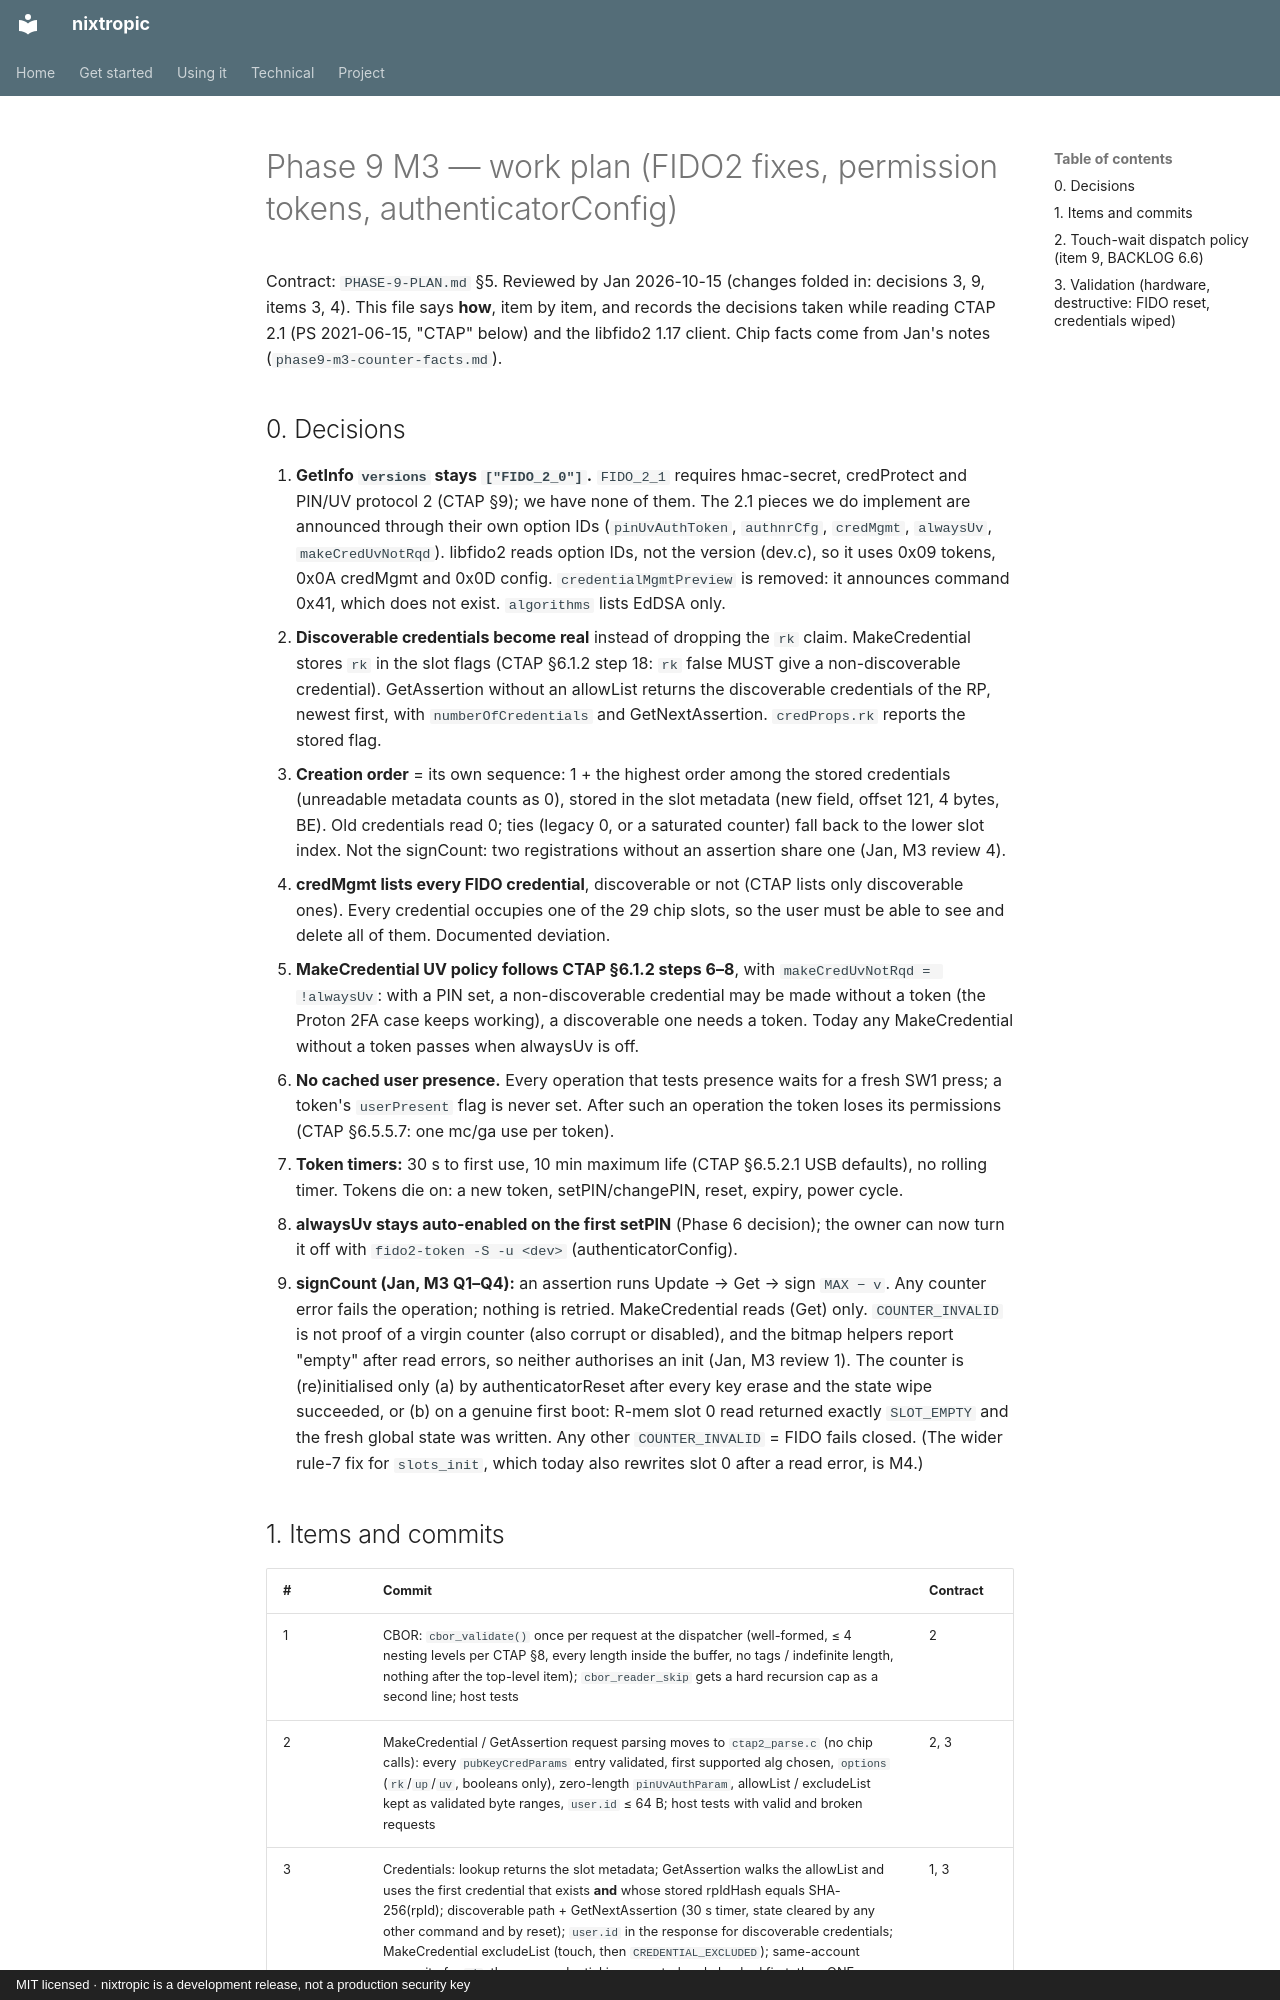

repository: jjacke13/nixtropic · page: PHASE-9-M3-WORKPLAN/index.html · generator: mkdocs · copyright: MIT licensed · nixtropic is a development release, not a production security key

# Phase 9 M3 — work plan (FIDO2 fixes, permission tokens, authenticatorConfig)

Contract: `PHASE-9-PLAN.md` §5. Reviewed by Jan 2026-10-15 (changes folded in: decisions
3, 9, items 3, 4). This file says **how**, item by item, and records the
decisions taken while reading CTAP 2.1 (PS 2021-06-15, "CTAP" below) and the libfido2
1.17 client. Chip facts come from Jan's notes (`phase9-m3-counter-facts.md`).

## 0. Decisions

1. **GetInfo `versions` stays `["FIDO_2_0"]`.** `FIDO_2_1` requires hmac-secret,
   credProtect and PIN/UV protocol 2 (CTAP §9); we have none of them. The 2.1 pieces we
   do implement are announced through their own option IDs (`pinUvAuthToken`,
   `authnrCfg`, `credMgmt`, `alwaysUv`, `makeCredUvNotRqd`). libfido2 reads option IDs,
   not the version (dev.c), so it uses 0x09 tokens, 0x0A credMgmt and 0x0D config.
   `credentialMgmtPreview` is removed: it announces command 0x41, which does not exist.
   `algorithms` lists EdDSA only.
2. **Discoverable credentials become real** instead of dropping the `rk` claim.
   MakeCredential stores `rk` in the slot flags (CTAP §6.1.2 step 18: `rk` false MUST
   give a non-discoverable credential). GetAssertion without an allowList returns the
   discoverable credentials of the RP, newest first, with `numberOfCredentials` and
   GetNextAssertion. `credProps.rk` reports the stored flag.
3. **Creation order** = its own sequence: 1 + the highest order among the stored
   credentials (unreadable metadata counts as 0), stored in the slot metadata (new
   field, offset 121, 4 bytes, BE). Old credentials read 0; ties (legacy 0, or a
   saturated counter) fall back to the lower slot index. Not the signCount: two
   registrations without an assertion share one (Jan, M3 review 4).
4. **credMgmt lists every FIDO credential**, discoverable or not (CTAP lists only
   discoverable ones). Every credential occupies one of the 29 chip slots, so the user
   must be able to see and delete all of them. Documented deviation.
5. **MakeCredential UV policy follows CTAP §6.1.2 steps 6–8**, with
   `makeCredUvNotRqd = !alwaysUv`: with a PIN set, a non-discoverable credential may be
   made without a token (the Proton 2FA case keeps working), a discoverable one needs
   a token. Today any MakeCredential without a token passes when alwaysUv is off.
6. **No cached user presence.** Every operation that tests presence waits for a fresh
   SW1 press; a token's `userPresent` flag is never set. After such an operation the
   token loses its permissions (CTAP §6.5.5.7: one mc/ga use per token).
7. **Token timers:** 30 s to first use, 10 min maximum life (CTAP §6.5.2.1 USB
   defaults), no rolling timer. Tokens die on: a new token, setPIN/changePIN, reset,
   expiry, power cycle.
8. **alwaysUv stays auto-enabled on the first setPIN** (Phase 6 decision); the owner
   can now turn it off with `fido2-token -S -u <dev>` (authenticatorConfig).
9. **signCount (Jan, M3 Q1–Q4):** an assertion runs Update → Get → sign `MAX − v`. Any
   counter error fails the operation; nothing is retried. MakeCredential reads (Get)
   only. `COUNTER_INVALID` is not proof of a virgin counter (also corrupt or
   disabled), and the bitmap helpers report "empty" after read errors, so neither
   authorises an init (Jan, M3 review 1). The counter is (re)initialised only
   (a) by authenticatorReset after every key erase and the state wipe succeeded, or
   (b) on a genuine first boot: R-mem slot 0 read returned exactly `SLOT_EMPTY` and
   the fresh global state was written. Any other `COUNTER_INVALID` = FIDO fails
   closed. (The wider rule-7 fix for `slots_init`, which today also rewrites slot 0
   after a read error, is M4.)
